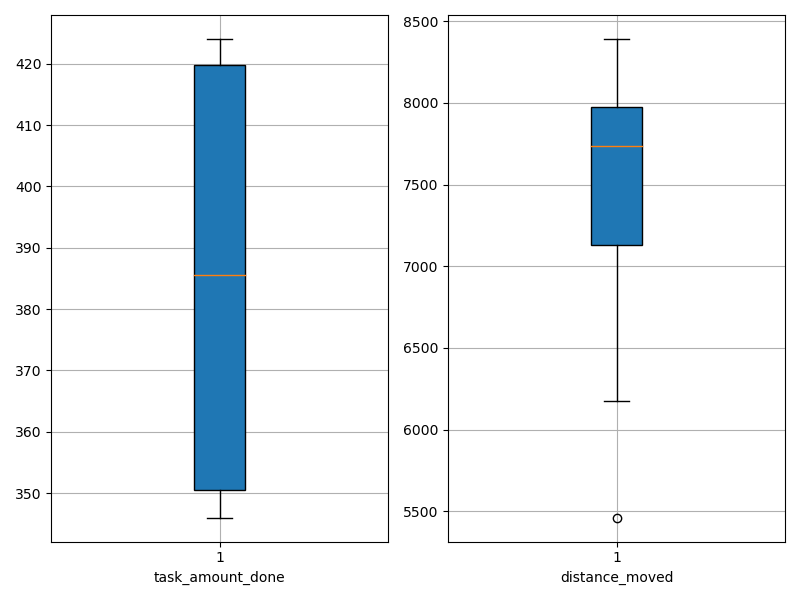

Source data for this figure (header and first rows):
agent_id, task_amount_done, distance_moved
0, 352.0, 7955
1, 346.0, 5461
2, 418.0, 7735
3, 420.0, 7982
4, 348.0, 6176
5, 350.0, 8390
6, 419.0, 7737
7, 353.0, 8112
8, 424.0, 7074
9, 420.0, 7295
